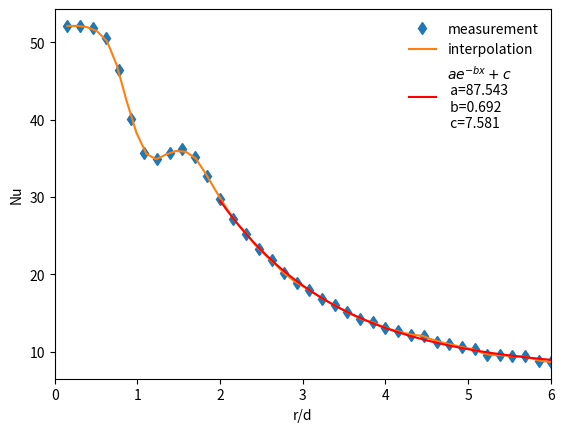

Source code (Python):
# -*- coding: utf-8 -*-
import numpy as np
from matplotlib import pyplot as plt
from scipy import optimize, interpolate

# Measurement data
Nu = np.array([
                52.094799999999999, 
                52.091000000000001, 
                51.797800000000002, 
                50.491700000000002, 
                46.4358, 
                40.064599999999999, 
                35.719299999999997, 
                34.847299999999997, 
                35.711799999999997, 
                36.142400000000002, 
                35.125599999999999, 
                32.661700000000003, 
                29.7636, 
                27.154900000000001, 
                25.2698, 
                23.240100000000002, 
                21.789100000000001, 
                20.1937, 
                18.887499999999999, 
                18.015499999999999, 
                16.853899999999999, 
                15.9819, 
                15.109999999999999, 
                14.2379, 
                13.8001, 
                13.072900000000001, 
                12.6351, 
                12.196999999999999, 
                12.0487, 
                11.321300000000001, 
                11.0284, 
                10.590299999999999, 
                10.2972, 
                9.5699900000000007, 
                9.5660799999999995, 
                9.4178499999999996, 
                9.4140700000000006, 
                8.8312899999999992, 
                8.6830700000000007
            ]) 
rd = np.array([
            0.15285499999999999, 
            0.30942500000000001, 
            0.46598499999999998, 
            0.61691600000000002, 
            0.77334000000000003, 
            0.92408999999999997, 
            1.0805, 
            1.2314499999999999, 
            1.38805, 
            1.53905, 
            1.6955800000000001, 
            1.8464700000000001, 
            2.0029400000000002, 
            2.1594099999999998, 
            2.3159100000000001, 
            2.4668199999999998, 
            2.6233399999999998, 
            2.7686700000000002, 
            2.9251900000000002, 
            3.0761400000000001, 
            3.2382599999999999, 
            3.3892099999999998, 
            3.5401500000000001, 
            3.6966899999999998, 
            3.8476499999999998, 
            3.9986100000000002, 
            4.1495699999999998, 
            4.3117200000000002, 
            4.4626900000000003, 
            4.6192299999999999, 
            4.7646100000000002, 
            4.9267599999999998, 
            5.0777200000000002, 
            5.2286799999999998, 
            5.3908399999999999, 
            5.5362200000000001, 
            5.6927899999999996, 
            5.8549300000000004, 
            6.0003099999999998
        ])

# Plot measurement
plt.plot(rd, Nu, "d", label="measurement")

# Interpolation
rd_interp = np.linspace(rd.min(),rd.max())
Nu_interp = interpolate.interp1d(rd, Nu)(rd_interp)
plt.plot(rd_interp, Nu_interp ,label="interpolation")

# Fitting an exponentially decreasing function
rd_min = 2
mask = rd > rd_min
rd_masked = rd[mask]
Nu_masked = Nu[mask]

# Function to fit
def func(x, a, b, c):
    return a * np.exp(-b * x) + c

# Fitting 
popt, pcov = optimize.curve_fit(func, rd_masked, Nu_masked)
# print(popt)

# plotting with latex rendering
rd_fit = np.linspace(rd_min,6)
plt.plot(rd_fit, func(rd_fit, popt[0],popt[1],popt[2]), 'r-',
         label='$ae^{-bx}+c$\n a=%5.3f \n b=%5.3f \n c=%5.3f' % tuple(popt))

# Prettyfy plot
plt.xlim(0,6)
plt.ylabel("Nu")
plt.xlabel("r/d")
plt.legend(frameon=False)
